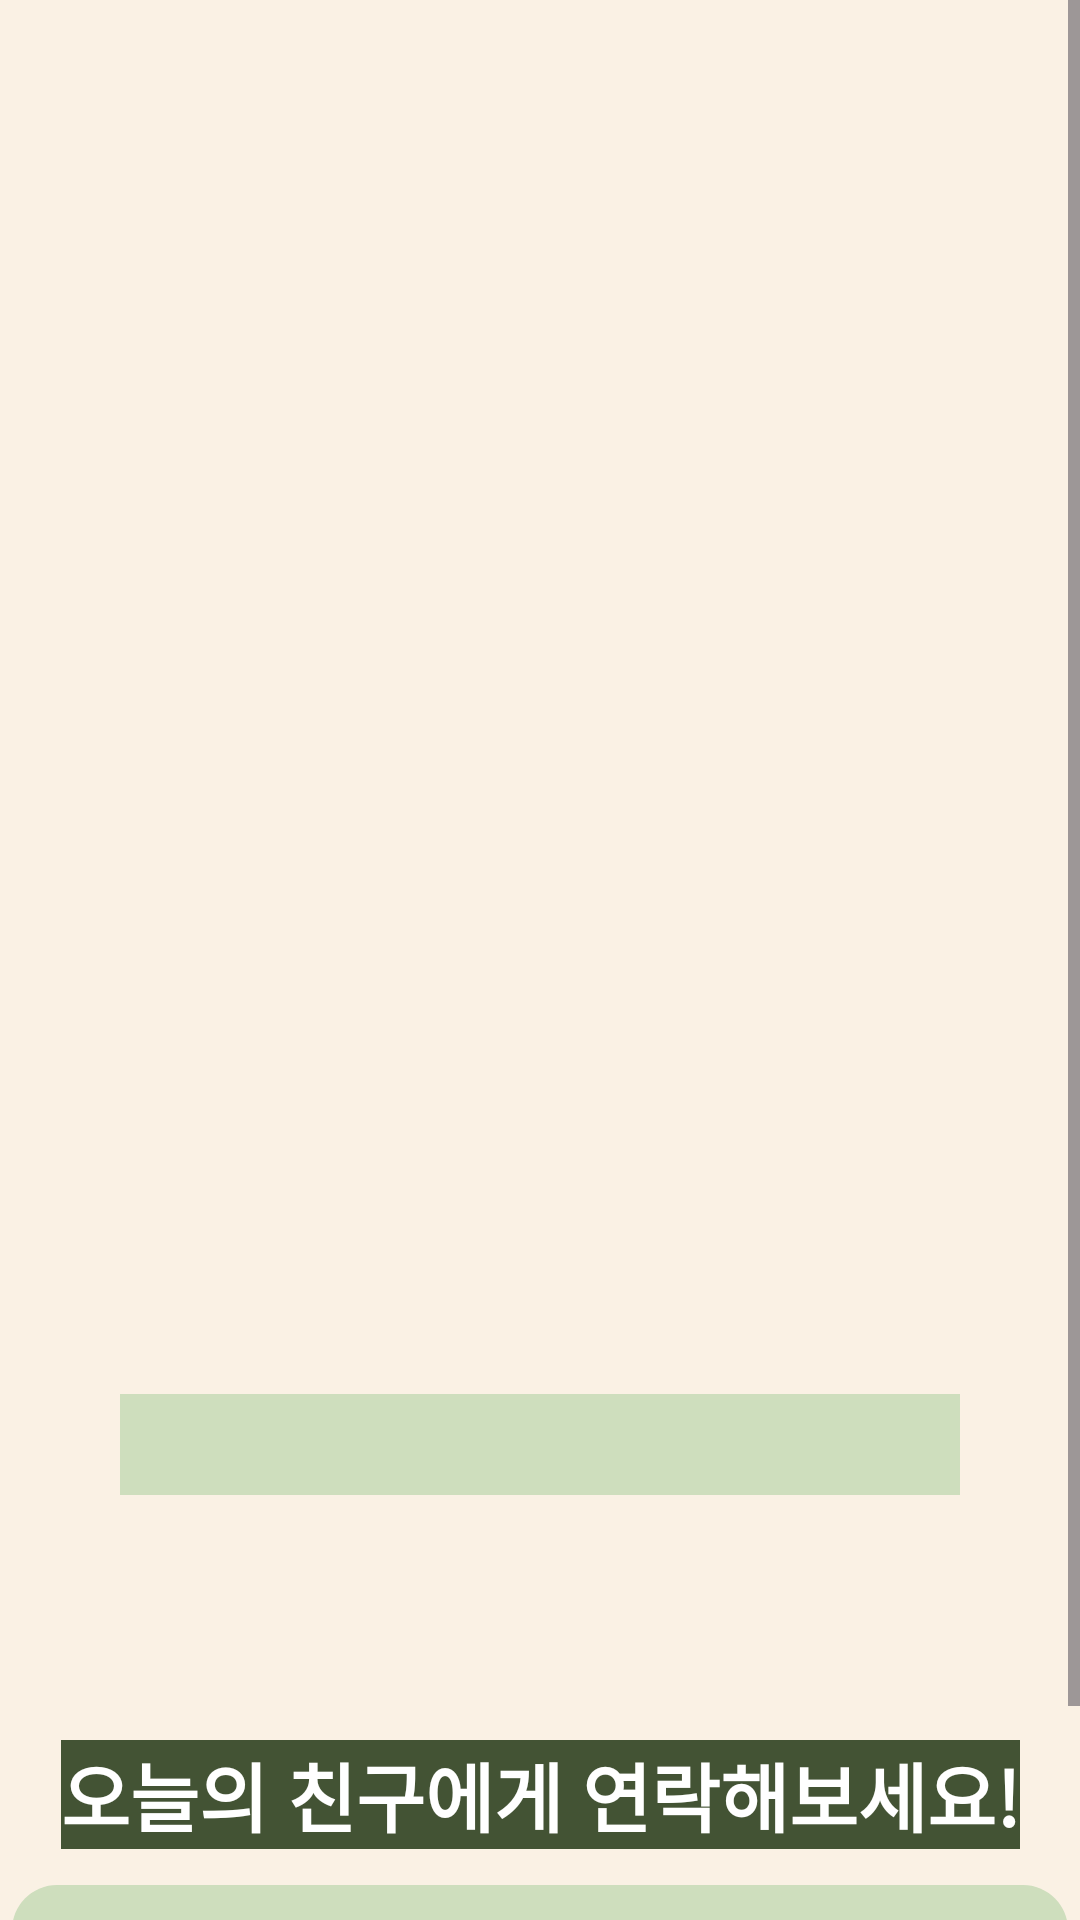

This screen was rendered from an Android layout file. Write that file and the resources it references.
<!-- AndroidManifest.xml: application theme Theme.NbcContact -->
<!-- res/layout/fragment_my_page.xml -->
<?xml version="1.0" encoding="utf-8"?>
<androidx.constraintlayout.widget.ConstraintLayout xmlns:android="http://schemas.android.com/apk/res/android"
    xmlns:app="http://schemas.android.com/apk/res-auto"
    xmlns:tools="http://schemas.android.com/tools"
    android:layout_width="match_parent"
    android:layout_height="match_parent"
    android:background="@color/theme_beige"
    tools:context=".presentation.mypage.MyPageFragment">

    <ScrollView
        android:layout_width="0dp"
        android:layout_height="0dp"
        app:layout_constraintBottom_toBottomOf="parent"
        app:layout_constraintEnd_toEndOf="parent"
        app:layout_constraintStart_toStartOf="parent"
        app:layout_constraintTop_toTopOf="parent">

        <androidx.constraintlayout.widget.ConstraintLayout
            android:layout_width="match_parent"
            android:layout_height="wrap_content">

            <com.google.android.material.imageview.ShapeableImageView
                android:id="@+id/image"
                android:layout_width="255dp"
                android:layout_height="255dp"
                android:layout_marginTop="60dp"
                app:layout_constraintEnd_toEndOf="parent"
                app:layout_constraintStart_toStartOf="parent"
                app:layout_constraintTop_toTopOf="parent"
                app:shapeAppearanceOverlay="@style/RoundImage"
                tools:src="@drawable/image" />

            <TextView
                android:id="@+id/name"
                android:layout_width="wrap_content"
                android:layout_height="wrap_content"
                android:layout_marginTop="24dp"
                android:textSize="40sp"
                android:textStyle="bold"
                app:layout_constraintEnd_toEndOf="parent"
                app:layout_constraintStart_toStartOf="parent"
                app:layout_constraintTop_toBottomOf="@+id/image"
                tools:text="홍길동" />

            <TextView
                android:id="@+id/number"
                android:layout_width="wrap_content"
                android:layout_height="wrap_content"
                android:layout_marginTop="16dp"
                android:background="@color/theme_light_green"
                android:textSize="30sp"
                app:layout_constraintEnd_toEndOf="parent"
                app:layout_constraintStart_toStartOf="parent"
                app:layout_constraintTop_toBottomOf="@+id/name"
                tools:text="010-0000-0000" />

            <TextView
                android:id="@+id/home"
                android:layout_width="0dp"
                android:layout_height="wrap_content"
                android:layout_marginHorizontal="40dp"
                android:layout_marginTop="16dp"
                android:background="@color/theme_light_green"
                android:ellipsize="end"
                android:maxLines="2"
                android:textSize="25sp"
                android:textStyle="bold"
                app:layout_constraintEnd_toEndOf="parent"
                app:layout_constraintStart_toStartOf="parent"
                app:layout_constraintTop_toBottomOf="@+id/number"
                tools:text="서울시 우체구 우동" />

            <TextView
                android:id="@+id/email"
                android:layout_width="wrap_content"
                android:layout_height="wrap_content"
                android:layout_marginTop="16dp"
                android:background="@color/theme_light_green"
                android:textSize="25sp"
                android:textStyle="bold"
                app:layout_constraintEnd_toEndOf="parent"
                app:layout_constraintStart_toStartOf="parent"
                app:layout_constraintTop_toBottomOf="@+id/home"
                tools:text="hong@naver.com" />

            <TextView
                android:id="@+id/todayMessage"
                android:layout_width="wrap_content"
                android:layout_height="wrap_content"
                android:layout_marginTop="32dp"
                android:background="@color/theme_olive"
                android:text="@string/today_msg"
                android:textColor="@color/white"
                android:textSize="25sp"
                android:textStyle="bold"
                app:layout_constraintEnd_toEndOf="parent"
                app:layout_constraintStart_toStartOf="parent"
                app:layout_constraintTop_toBottomOf="@+id/email" />

            <View
                android:id="@+id/contact"
                android:layout_width="0dp"
                android:layout_height="80dp"
                android:layout_marginHorizontal="4dp"
                android:layout_marginVertical="12dp"
                android:background="@drawable/stroke_recycler_view_background"
                android:foregroundGravity="bottom"
                app:layout_constraintBottom_toBottomOf="parent"
                app:layout_constraintEnd_toEndOf="parent"
                app:layout_constraintStart_toStartOf="parent"
                app:layout_constraintTop_toBottomOf="@id/todayMessage"
                app:layout_constraintBaseline_toBottomOf="parent"/>

            <com.google.android.material.imageview.ShapeableImageView
                android:id="@+id/iv_rv_user"
                android:layout_width="60dp"
                android:layout_height="60dp"
                android:layout_marginVertical="10dp"
                android:layout_marginStart="18dp"
                android:scaleType="centerCrop"
                app:layout_constraintBottom_toBottomOf="@id/contact"
                app:layout_constraintStart_toStartOf="parent"
                app:layout_constraintTop_toTopOf="@id/contact"
                app:shapeAppearanceOverlay="@style/RoundImage"
                tools:src="@drawable/image" />

            <TextView
                android:id="@+id/tv_rv_user_name"
                android:layout_width="0dp"
                android:layout_height="wrap_content"
                android:layout_marginStart="16dp"
                android:layout_marginEnd="32dp"
                android:ellipsize="end"
                android:maxLines="1"
                android:text="@string/app_name"
                android:textColor="@color/black"
                android:textSize="20sp"
                app:layout_constraintBottom_toBottomOf="@id/contact"
                app:layout_constraintStart_toEndOf="@id/iv_rv_user"
                app:layout_constraintTop_toTopOf="@id/contact" />

        </androidx.constraintlayout.widget.ConstraintLayout>

    </ScrollView>

</androidx.constraintlayout.widget.ConstraintLayout>
<!-- resources referenced by this layout -->
<resources>
  <color name="black">#FF000000</color>
  <color name="theme_beige">#FAF1E4</color>
  <color name="theme_light_green">#CEDEBD</color>
  <color name="theme_olive">#435334</color>
  <color name="white">#FFFFFFFF</color>
  <!-- drawable image: png bitmap (drawable, 5455 bytes) -->
  <!-- drawable stroke_recycler_view_background (drawable) -->
  <?xml version="1.0" encoding="utf-8"?>
  <selector xmlns:android="http://schemas.android.com/apk/res/android">
      <item>
          <shape android:shape="rectangle">
              <corners
                  android:radius="15dp" />
  
              <solid
                  android:color="@color/theme_light_green"/>
          </shape>
      </item>
  </selector>
  <string name="app_name">nbc contact</string>
  <string name="today_msg">오늘의 친구에게 연락해보세요!</string>
  <style name="RoundImage" parent="">
          <item name="cornerFamily">rounded</item>
          <item name="cornerSize">50%</item>
      </style>
  <style name="Theme.NbcContact" parent="Base.Theme.NbcContact" />
  <style name="Base.Theme.NbcContact" parent="Theme.Material3.DayNight.NoActionBar">
          
          
          <item name="colorPrimary">@color/theme_olive</item>
          <item name="colorOnPrimary">@color/white</item>
      </style>
</resources>
